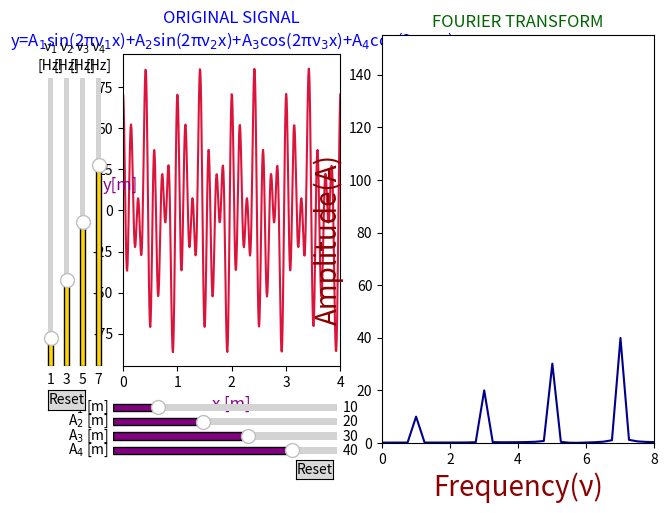

This figure's Python source:
import numpy as np
import matplotlib.pyplot as plt
from matplotlib.widgets import Slider, Button
from matplotlib.widgets import TextBox
import scipy.fftpack

# Number of samplepoints
N = 1000
# sample spacing
T = 1 / 125
x = np.linspace(0.0,N*T,N)  #0.0,10,1000 values distribute

#x = np.arange(0,3,0.1) #value of x axis
def f(x, a1, a2, a3, a4, f1, f2, f3, f4):
    return a1*np.sin(2*np.pi*f1*x) + a2*np.sin(2*np.pi*f2*x) + a3*np.cos(2*np.pi*f3*x) + a4*np.cos(2*np.pi*f4*x)

init_a1=10
init_a2=20
init_a3=30
init_a4=40
init_f1= 1
init_f2= 3
init_f3= 5
init_f4= 7

#Plot the original signal
fig=plt.figure()
u = fig.add_axes([0.130, 0.26, 0.340, 0.65])
uu,=u.plot(x,f(x,init_a1,init_a2,init_a3,init_a4,init_f1,init_f2,init_f3,init_f4),color='crimson')
u.set_xlim(0,4)


u.set_xlabel('x [m]', color='darkmagenta',fontsize= '12')
u.text(-0.375,12.5, 'y[m]', color='darkmagenta',fontsize= '12')
u.set_title('ORIGINAL SIGNAL\ny=A$_1$sin(2πv$_1$x)+Α$_2$sin(2πν$_2$x)+Α$_3$cos(2πν$_3$x)+Α$_4$cos(2πν$_4$x)', color="b")

# Making horizontal sliders to control the amplitudes and vertical ones to control the frequencies.
ua1 =fig.add_axes([0.115, 0.16, 0.35, 0.03])
a1_slider = Slider(
    ax=ua1,
    label='A$_1$ [m]',
    valmin=0,
    valmax=50,
    valstep=0.1,
    valinit=init_a1,
    facecolor='purple',
    edgecolor='black'
)

ua2 =fig.add_axes([0.115, 0.13, 0.35, 0.03])
a2_slider = Slider(
    ax=ua2,
    label='A$_2$ [m]',
    valmin=0,
    valmax=50,
    valstep=0.1,
    valinit=init_a2,
    facecolor='purple',
    edgecolor='black'
)

ua1 =fig.add_axes([0.115, 0.10, 0.35, 0.03])
a3_slider = Slider(
    ax=ua1,
    label='A$_3$ [m]',
    valmin=0,
    valmax=50,
    valstep=0.1,
    valinit=init_a3,
    facecolor='purple',
    edgecolor='black'
)

ua4 =fig.add_axes([0.115, 0.07, 0.35, 0.03])
a4_slider = Slider(
    ax=ua4,
    label='A$_4$ [m]',
    valmin=0,
    valmax=50,
    valstep=0.1,
    valinit=init_a4,
    facecolor='purple',
    edgecolor='black'
)

uf4 =fig.add_axes([0.085, 0.26, 0.015, 0.60])
f4_slider = Slider(
    ax=uf4,
    label='ν$_4$\n[Hz]',
    valmin=0,
    valmax=10,
    valstep=0.1,
    valinit=init_f4,
    orientation='vertical',
    facecolor='gold',
    edgecolor='black'
)
uf3=fig.add_axes([0.060, 0.26, 0.015, 0.60])
f3_slider = Slider(
    ax=uf3,
    label='ν$_3$\n[Hz]',
    valmin=0,
    valmax=10,
    valstep=0.1,
    valinit=init_f3,
    orientation='vertical',
    facecolor='gold',
    edgecolor='black'
)
uf2 =fig.add_axes([0.035, 0.26, 0.015, 0.60])
f2_slider = Slider(
    ax=uf2,
    label='ν$_2$\n[Hz]',
    valmin=0,
    valmax=10,
    valstep=0.1,
    valinit=init_f2,
    orientation='vertical',
    facecolor='gold',
    edgecolor='black'
)
uf1 =fig.add_axes([0.01, 0.26, 0.015, 0.60])
f1_slider = Slider(
    ax=uf1,
    label='ν$_1$\n[Hz]',
    valmin=0,
    valmax=10,
    valstep=0.1,
    valinit=init_f1,
    orientation='vertical',
    facecolor='gold',
    edgecolor='black'
)
u1 = fig.add_axes([0.535, 0.1, 0.425, 0.85])
fig.subplots_adjust(bottom=0.26)
wave_sum = f(x, a1_slider.val, a2_slider.val, a3_slider.val, a4_slider.val, f1_slider.val, f2_slider.val, f3_slider.val, f4_slider.val)
yf = scipy.fftpack.fft(wave_sum)
xf = np.linspace(0.0, 1.0/T, N//2)

def g(wave_sum,N):
    wave_sum = f(x, a1_slider.val, a2_slider.val, a3_slider.val, a4_slider.val, f1_slider.val, f2_slider.val,
                 f3_slider.val, f4_slider.val)
    N = 1000
    return 4.0/N * np.abs(scipy.fftpack.fft(wave_sum[:N//2]))

#Plot the Fourier Transform of the Original Signal
aa,=u1.plot(xf, g(wave_sum,N),color='darkblue')
u1.set_xlabel("Frequency(ν)", color='darkred', fontsize='20'),
u1.set_ylabel("Amplitude(A)", color='darkred', fontsize='20'),
u1.set_xlim(-0.001,8),
u1.set_ylim(-0.1,155),
u1.set_title('FOURIER TRANSFORM', color='darkgreen')

def update(val):
    uu.set_ydata(f(x, a1_slider.val, a2_slider.val, a3_slider.val, a4_slider.val, f1_slider.val, f2_slider.val,
                 f3_slider.val, f4_slider.val))
    aa.set_ydata(g(wave_sum=f(x, a1_slider.val, a2_slider.val, a3_slider.val, a4_slider.val, f1_slider.val, f2_slider.val,
                 f3_slider.val, f4_slider.val),N=N))

#Registering the update function with each slider

a1_slider.on_changed(update)
a2_slider.on_changed(update)
a3_slider.on_changed(update)
a4_slider.on_changed(update)
f1_slider.on_changed(update)
f2_slider.on_changed(update)
f3_slider.on_changed(update)
f4_slider.on_changed(update)

resetax1 = fig.add_axes([0.0125, 0.170, 0.058, 0.04])
button1 = Button(resetax1, 'Reset', hovercolor='0.975')

resetax = fig.add_axes([0.4, 0.025, 0.058, 0.04])
button = Button(resetax, 'Reset', hovercolor='0.975')

def reset(event):
    a1_slider.reset()
    a2_slider.reset()
    a3_slider.reset()
    a4_slider.reset()

def reset1(event):

    f1_slider.reset()
    f2_slider.reset()
    f3_slider.reset()
    f4_slider.reset()

button.on_clicked(reset)
button1.on_clicked(reset1)

plt.show()
